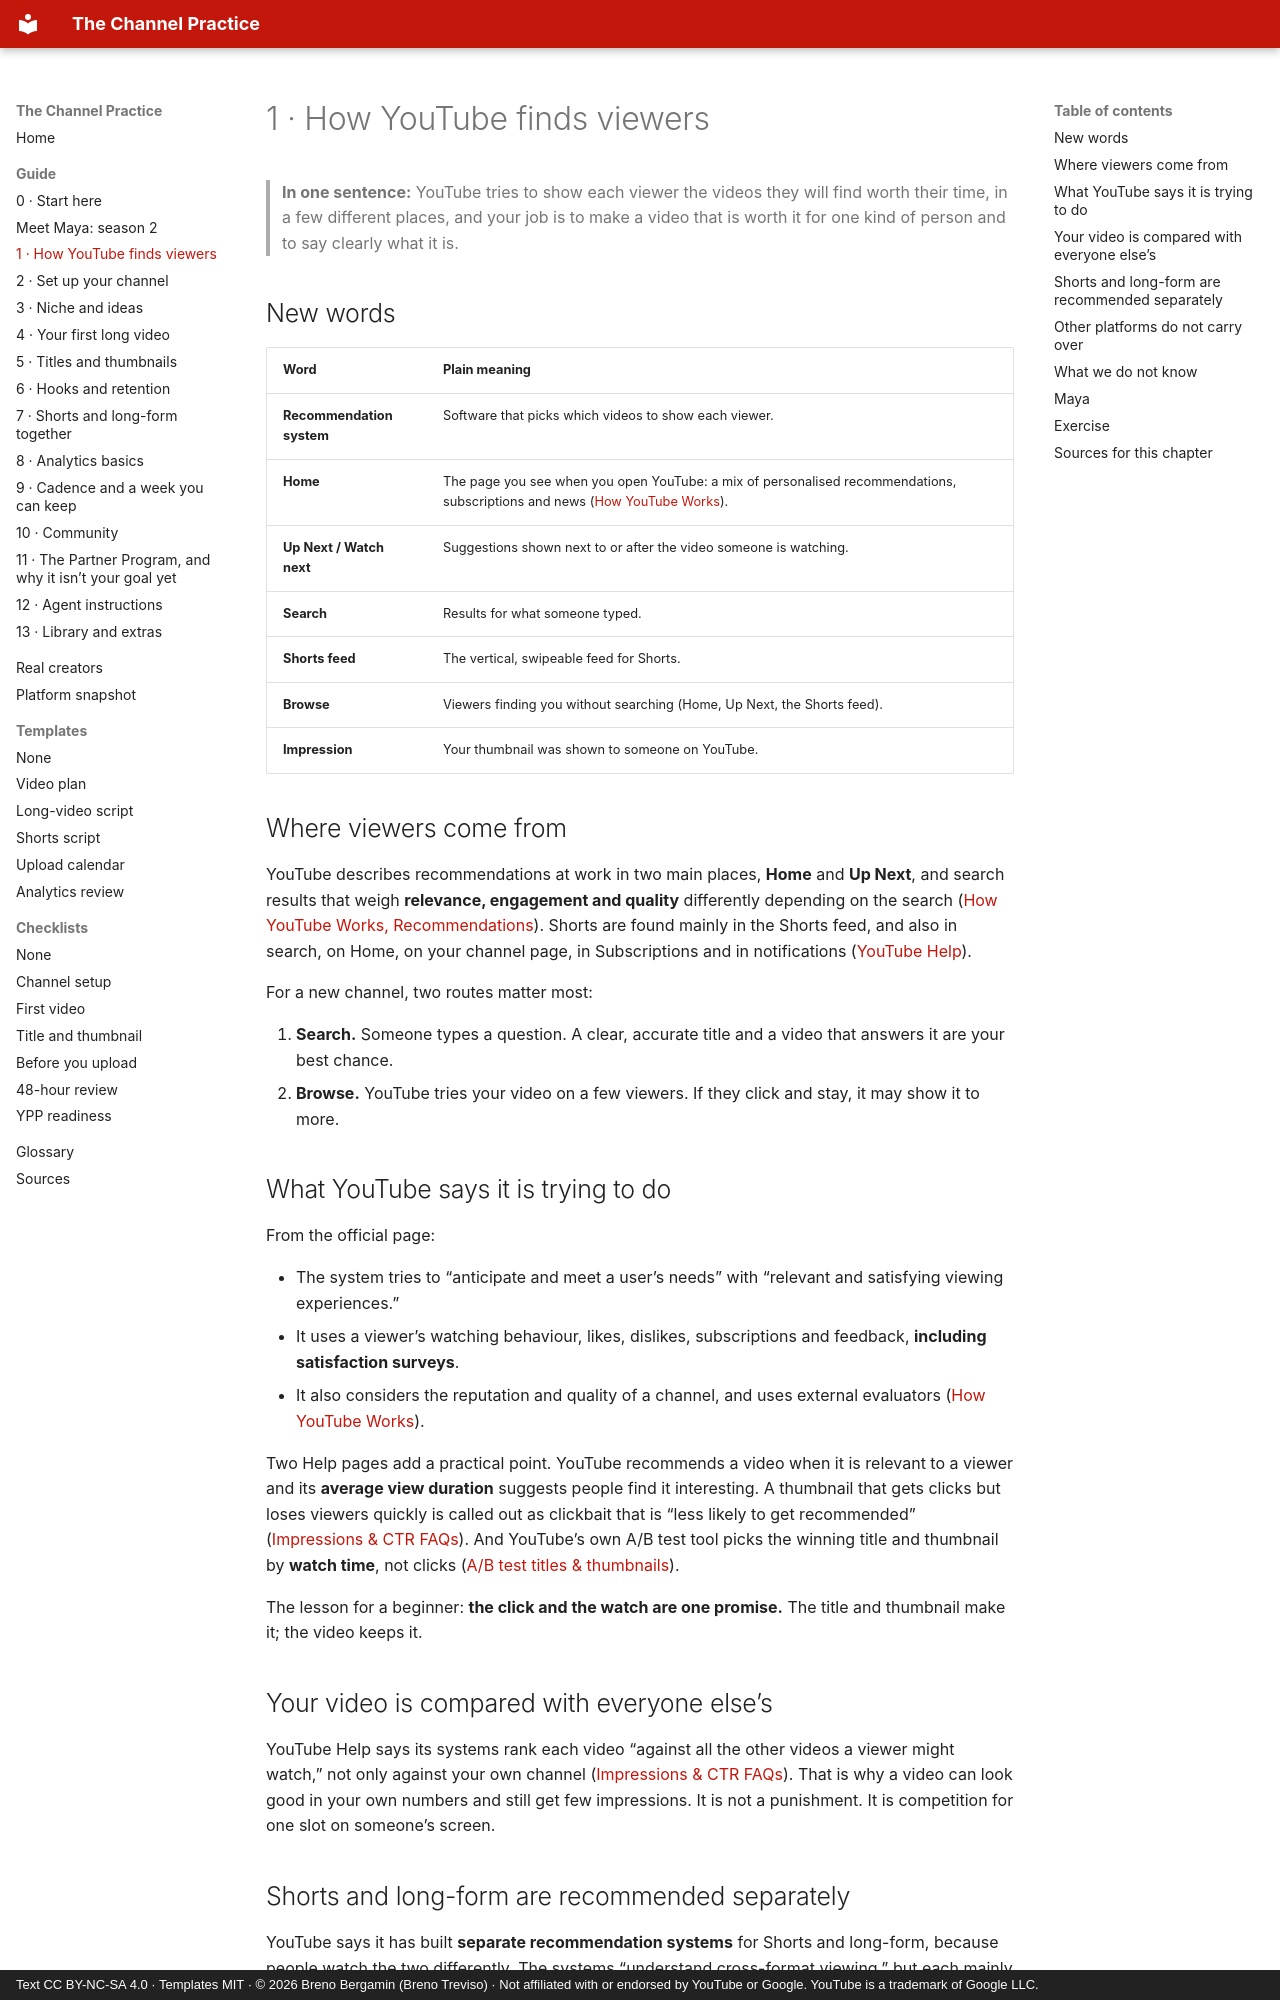

repository: brenotreviso/channel-practice · page: 01-how-youtube-finds-viewers/index.html · generator: mkdocs · copyright: Text CC BY-NC-SA 4.0 · Templates MIT · © 2026 Breno Bergamin (Breno Treviso) · Not affiliated with or endorsed by YouTube or Google. YouTube is a trademark of Google LLC.

# 1 · How YouTube finds viewers

> **In one sentence:** YouTube tries to show each viewer the videos they will find worth their time, in a few different places, and your job is to make a video that is worth it for one kind of person and to say clearly what it is.

## New words

| Word | Plain meaning |
|---|---|
| **Recommendation system** | Software that picks which videos to show each viewer. |
| **Home** | The page you see when you open YouTube: a mix of personalised recommendations, subscriptions and news ([How YouTube Works](https://www.youtube.com/howyoutubeworks/product-features/recommendations/)). |
| **Up Next / Watch next** | Suggestions shown next to or after the video someone is watching. |
| **Search** | Results for what someone typed. |
| **Shorts feed** | The vertical, swipeable feed for Shorts. |
| **Browse** | Viewers finding you without searching (Home, Up Next, the Shorts feed). |
| **Impression** | Your thumbnail was shown to someone on YouTube. |

## Where viewers come from

YouTube describes recommendations at work in two main places, **Home** and **Up Next**, and search results that weigh **relevance, engagement and quality** differently depending on the search ([How YouTube Works, Recommendations](https://www.youtube.com/howyoutubeworks/product-features/recommendations/)). Shorts are found mainly in the Shorts feed, and also in search, on Home, on your channel page, in Subscriptions and in notifications ([YouTube Help](https://support.google.com/youtube/answer/10059070?hl=en)).

For a new channel, two routes matter most:

1. **Search.** Someone types a question. A clear, accurate title and a video that answers it are your best chance.
2. **Browse.** YouTube tries your video on a few viewers. If they click and stay, it may show it to more.

## What YouTube says it is trying to do

From the official page:

- The system tries to “anticipate and meet a user’s needs” with “relevant and satisfying viewing experiences.”
- It uses a viewer’s watching behaviour, likes, dislikes, subscriptions and feedback, **including satisfaction surveys**.
- It also considers the reputation and quality of a channel, and uses external evaluators ([How YouTube Works](https://www.youtube.com/howyoutubeworks/product-features/recommendations/)).

Two Help pages add a practical point. YouTube recommends a video when it is relevant to a viewer and its **average view duration** suggests people find it interesting. A thumbnail that gets clicks but loses viewers quickly is called out as clickbait that is “less likely to get recommended” ([Impressions & CTR FAQs](https://support.google.com/youtube/answer/7628154?hl=en)). And YouTube’s own A/B test tool picks the winning title and thumbnail by **watch time**, not clicks ([A/B test titles & thumbnails](https://support.google.com/youtube/answer/13861714?hl=en)).

The lesson for a beginner: **the click and the watch are one promise.** The title and thumbnail make it; the video keeps it.

## Your video is compared with everyone else’s

YouTube Help says its systems rank each video “against all the other videos a viewer might watch,” not only against your own channel ([Impressions & CTR FAQs](https://support.google.com/youtube/answer/7628154?hl=en)). That is why a video can look good in your own numbers and still get few impressions. It is not a punishment. It is competition for one slot on someone’s screen.
